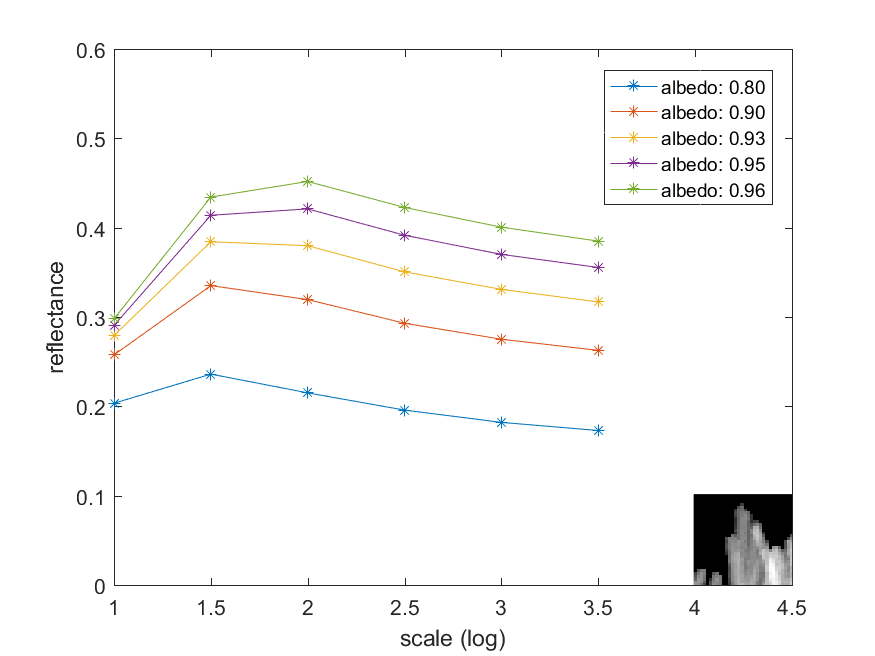

Values plotted in this chart, from the file beside it:
2.034170234731279003e-01, 2.575170523223869745e-01, 2.792079514758020187e-01, 2.905273296884809398e-01, 2.978976752422599072e-01
2.360055410312389967e-01, 3.351612179783588497e-01, 3.842743293752029499e-01, 4.138874005908940168e-01, 4.343049901832590209e-01
2.150367574976870810e-01, 3.194568318322811851e-01, 3.798148090238140373e-01, 4.210344193895649845e-01, 4.517406472972691489e-01
1.957156772548178936e-01, 2.929891915582270023e-01, 3.505185363098090034e-01, 3.915479566952261292e-01, 4.226714106358600564e-01
1.819851281881869620e-01, 2.750733404013871453e-01, 3.309076059550329907e-01, 3.701038590797789407e-01, 4.005753336961799249e-01
1.728599726236370315e-01, 2.626122893592539032e-01, 3.168631650212651030e-01, 3.554281994897188213e-01, 3.849528470549531400e-01
